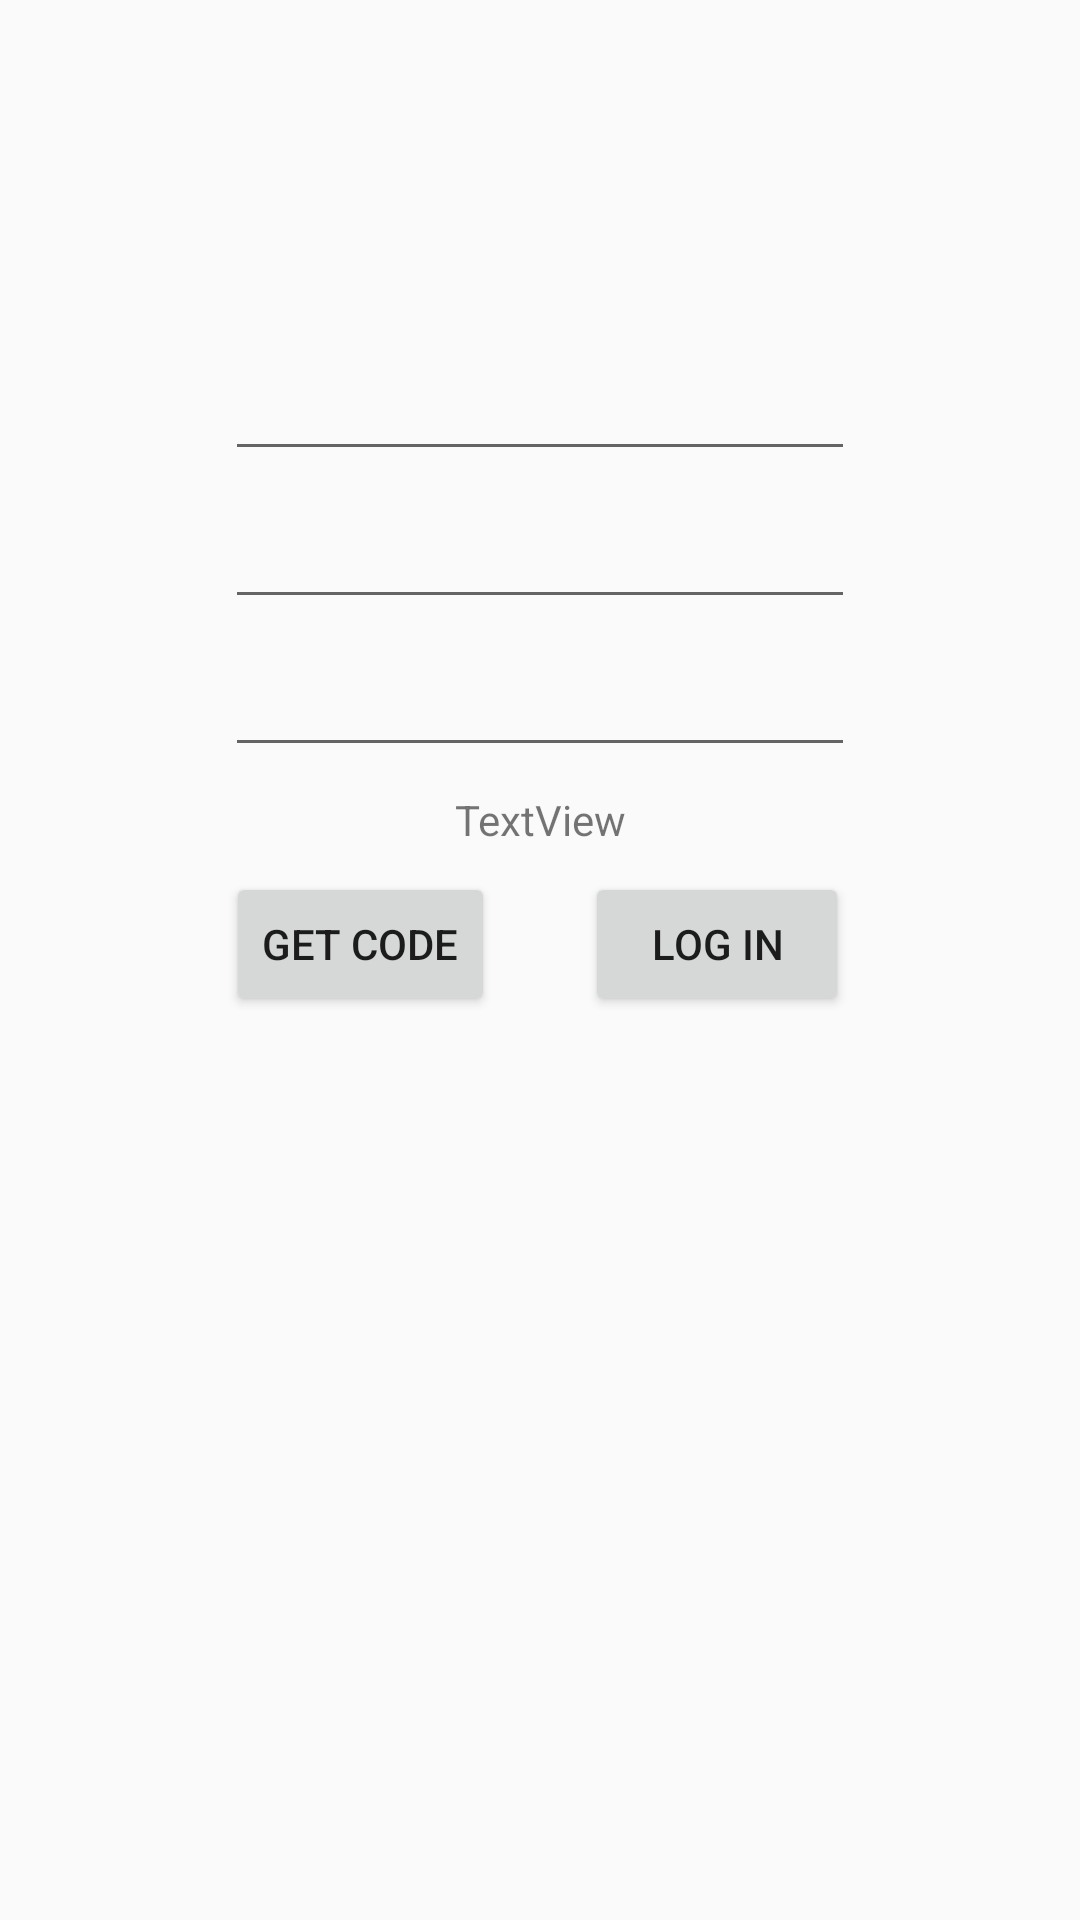

This screen was rendered from an Android layout file. Write that file and the resources it references.
<!-- AndroidManifest.xml: application theme AppTheme -->
<!-- res/layout/activity_reg_admin__as_admin_.xml -->
<?xml version="1.0" encoding="utf-8"?>
<android.support.constraint.ConstraintLayout xmlns:android="http://schemas.android.com/apk/res/android"
    xmlns:app="http://schemas.android.com/apk/res-auto"
    xmlns:tools="http://schemas.android.com/tools"
    android:layout_width="match_parent"
    android:layout_height="match_parent"
    tools:context=".fingerPrint_Login.register.register_as_admin.register_as_admin_regAdmin.RegAdmin_AsAdmin_Activity">

    <EditText
        android:id="@+id/regAdmin_asAdmin_editText_NameiD"
        android:layout_width="wrap_content"
        android:layout_height="wrap_content"
        android:layout_marginStart="8dp"
        android:layout_marginTop="8dp"
        android:layout_marginEnd="8dp"
        android:layout_marginBottom="8dp"
        android:ems="10"
        android:inputType="textPersonName"
        app:layout_constraintBottom_toBottomOf="parent"
        app:layout_constraintEnd_toEndOf="parent"
        app:layout_constraintStart_toStartOf="parent"
        app:layout_constraintTop_toTopOf="parent"
        app:layout_constraintVertical_bias="0.185" />

    <EditText
        android:id="@+id/regAdmin_asAdmin_editTextPhone"
        android:layout_width="wrap_content"
        android:layout_height="wrap_content"
        android:layout_marginStart="8dp"
        android:layout_marginTop="8dp"
        android:layout_marginEnd="8dp"
        android:ems="10"
        android:inputType="phone"
        app:layout_constraintEnd_toEndOf="parent"
        app:layout_constraintStart_toStartOf="parent"
        app:layout_constraintTop_toBottomOf="@+id/regAdmin_asAdmin_editText_NameiD" />

    <Button
        android:id="@+id/regAdmin_asAdmin_buttonLoginiD"
        android:layout_width="wrap_content"
        android:layout_height="wrap_content"
        android:layout_marginStart="15dp"
        android:layout_marginTop="8dp"
        android:text="Log in"
        app:layout_constraintStart_toStartOf="@+id/guideline3"
        app:layout_constraintTop_toBottomOf="@+id/regAdmin_asAdmin_textViewMessageiD" />

    <Button
        android:id="@+id/regAdmin_asAdmin_button_getCodeiD"
        android:layout_width="wrap_content"
        android:layout_height="wrap_content"
        android:layout_marginTop="8dp"
        android:layout_marginEnd="15dp"
        android:text="Get Code"
        app:layout_constraintEnd_toStartOf="@+id/guideline3"
        app:layout_constraintTop_toBottomOf="@+id/regAdmin_asAdmin_textViewMessageiD" />

    <android.support.constraint.Guideline
        android:id="@+id/guideline3"
        android:layout_width="wrap_content"
        android:layout_height="wrap_content"
        android:orientation="vertical"
        app:layout_constraintGuide_percent="0.5"/>

    <TextView
        android:id="@+id/regAdmin_asAdmin_textViewMessageiD"
        android:layout_width="wrap_content"
        android:layout_height="wrap_content"
        android:layout_marginStart="8dp"
        android:layout_marginTop="8dp"
        android:layout_marginEnd="8dp"
        android:text="TextView"
        app:layout_constraintEnd_toEndOf="parent"
        app:layout_constraintStart_toStartOf="parent"
        app:layout_constraintTop_toBottomOf="@+id/regAdmin_asAdmin_editText_CodeiD" />

    <EditText
        android:id="@+id/regAdmin_asAdmin_editText_CodeiD"
        android:layout_width="wrap_content"
        android:layout_height="wrap_content"
        android:layout_marginStart="8dp"
        android:layout_marginTop="8dp"
        android:layout_marginEnd="8dp"
        android:ems="10"
        android:inputType="number"
        app:layout_constraintEnd_toEndOf="parent"
        app:layout_constraintStart_toStartOf="parent"
        app:layout_constraintTop_toBottomOf="@+id/regAdmin_asAdmin_editTextPhone" />
</android.support.constraint.ConstraintLayout>
<!-- resources referenced by this layout -->
<resources>
  <style name="AppTheme" parent="Theme.AppCompat.Light.DarkActionBar">
          
          <item name="colorPrimary">@color/colorPrimary</item>
          <item name="colorPrimaryDark">@color/colorPrimaryDark</item>
          <item name="colorAccent">@color/colorAccent</item>
      </style>
  <!-- not gathered from this repository: default colours our renderer supplied (Android Studio template values) -->
  <color name="colorPrimary">#FF6200EE</color>
  <color name="colorPrimaryDark">#FF3700B3</color>
  <color name="colorAccent">#FF03DAC5</color>
</resources>
